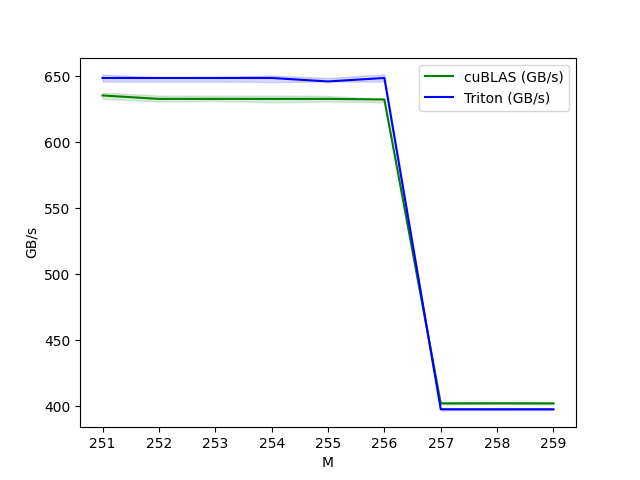

Source data for this figure (header and first rows):
M, cuBLAS (GB/s), Triton (GB/s)
251, 635.3, 648.5
252, 632.7, 648.5
253, 632.7, 648.5
254, 632.7, 648.5
255, 632.7, 645.9
256, 632.3, 648.5
257, 402.3, 397.8
258, 402.3, 397.8
259, 402.3, 397.8
